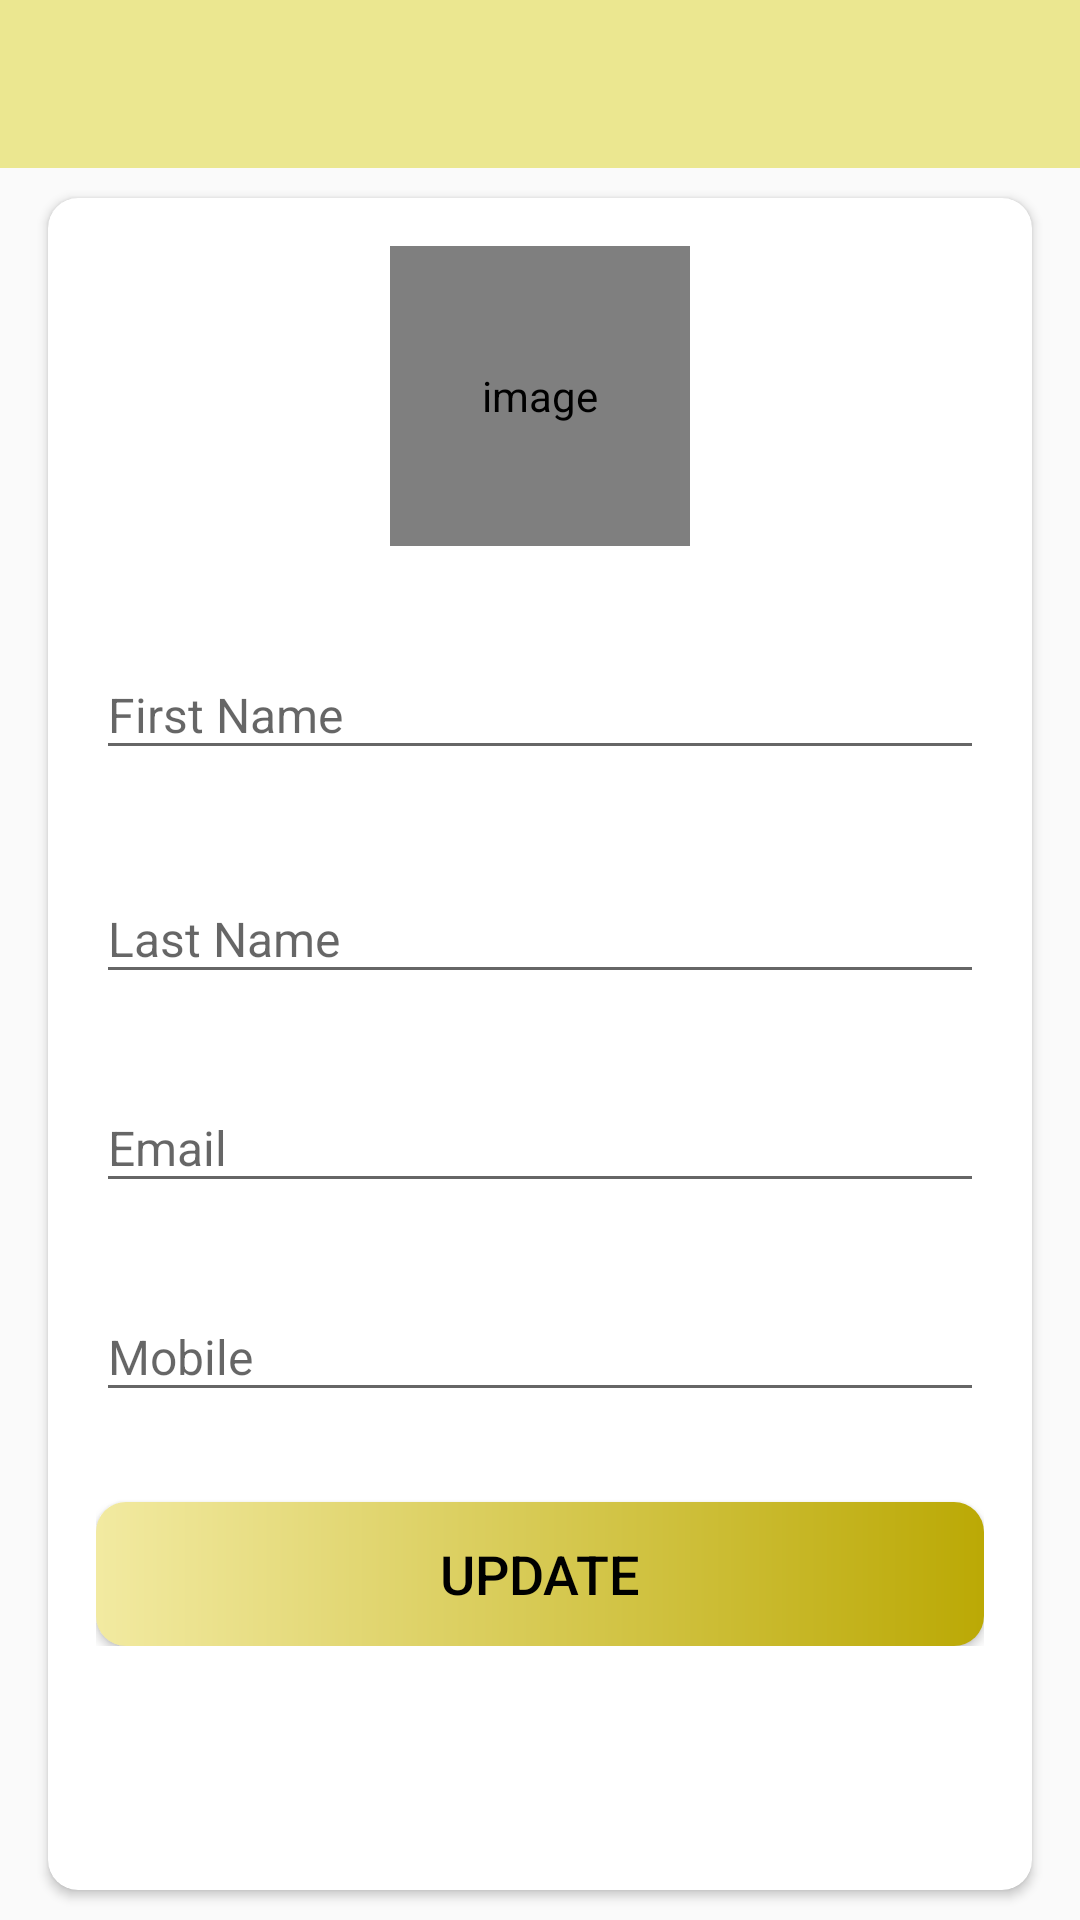

This screen was rendered from an Android layout file. Write that file and the resources it references.
<!-- AndroidManifest.xml: activity theme firebase_project.NoActionBar -->
<!-- res/layout/activity_profile.xml -->
<?xml version="1.0" encoding="utf-8"?>
<LinearLayout xmlns:android="http://schemas.android.com/apk/res/android"
    xmlns:app="http://schemas.android.com/apk/res-auto"
    xmlns:tools="http://schemas.android.com/tools"
    android:layout_width="match_parent"
    android:layout_height="match_parent"
    android:orientation="vertical"
    tools:context=".Activities.introduction.ProfileActivity">

    <com.google.android.material.appbar.AppBarLayout
        android:layout_width="match_parent"
        android:layout_height="wrap_content"
        android:theme="@style/Theme.Projemanag.AppBarOverlay">

        <androidx.appcompat.widget.Toolbar
            android:id="@+id/toolbar_my_profile_activity"
            android:layout_width="match_parent"
            android:layout_height="?attr/actionBarSize"
            android:background="?attr/colorPrimary"
            app:titleTextColor="@color/black"
            app:popupTheme="@style/Theme.Projemanag.PopupOverlay" />
    </com.google.android.material.appbar.AppBarLayout>

    
    <LinearLayout
        android:layout_width="match_parent"
        android:layout_height="match_parent"
        android:background="@drawable/ic_background">

        <androidx.cardview.widget.CardView
            android:layout_width="match_parent"
            android:layout_height="match_parent"
            android:layout_marginStart="@dimen/my_profile_screen_content_marginStartEnd"
            android:layout_marginTop="@dimen/my_profile_screen_content_marginTopBottom"
            android:layout_marginEnd="@dimen/my_profile_screen_content_marginStartEnd"
            android:layout_marginBottom="@dimen/my_profile_screen_content_marginTopBottom"
            android:elevation="@dimen/card_view_elevation"
            app:cardCornerRadius="@dimen/card_view_corner_radius">

            <LinearLayout
                android:layout_width="match_parent"
                android:layout_height="wrap_content"
                android:gravity="center_horizontal"
                android:orientation="vertical"
                android:padding="@dimen/my_profile_screen_content_padding">

                <de.hdodenhof.circleimageview.CircleImageView
                    android:id="@+id/iv_profile_user_image"
                    android:layout_width="@dimen/my_profile_user_image_size"
                    android:layout_height="@dimen/my_profile_user_image_size"
                    android:contentDescription="@string/image_contentDescription"
                    android:src="@drawable/ic_user_place_holder" />

                <com.google.android.material.textfield.TextInputLayout
                    android:layout_width="match_parent"
                    android:layout_height="wrap_content"
                    android:layout_marginTop="@dimen/my_profile_name_til_marginTop">

                    <androidx.appcompat.widget.AppCompatEditText
                        android:id="@+id/et_firstname_profile"
                        android:layout_width="match_parent"
                        android:layout_height="wrap_content"
                        android:hint="@string/firstname"
                        android:textSize="@dimen/et_text_size" />

                </com.google.android.material.textfield.TextInputLayout>

                <com.google.android.material.textfield.TextInputLayout
                    android:layout_width="match_parent"
                    android:layout_height="wrap_content"
                    android:layout_marginTop="@dimen/my_profile_name_til_marginTop">

                    <androidx.appcompat.widget.AppCompatEditText
                        android:id="@+id/et_lastname_profile"
                        android:layout_width="match_parent"
                        android:layout_height="wrap_content"
                        android:hint="@string/lastname"
                        android:textSize="@dimen/et_text_size" />

                </com.google.android.material.textfield.TextInputLayout>

                <com.google.android.material.textfield.TextInputLayout
                    android:layout_width="match_parent"
                    android:layout_height="wrap_content"
                    android:layout_marginTop="@dimen/my_profile_et_email_marginTop">

                    <androidx.appcompat.widget.AppCompatEditText
                        android:id="@+id/et_email_profile"
                        android:layout_width="match_parent"
                        android:layout_height="wrap_content"
                        android:focusable="false"
                        android:focusableInTouchMode="false"
                        android:hint="@string/email"
                        android:inputType="textEmailAddress"
                        android:textSize="@dimen/et_text_size" />

                </com.google.android.material.textfield.TextInputLayout>

                <com.google.android.material.textfield.TextInputLayout
                    android:layout_width="match_parent"
                    android:layout_height="wrap_content"
                    android:layout_marginTop="@dimen/my_profile_et_mobile_marginTop">

                    <androidx.appcompat.widget.AppCompatEditText
                        android:id="@+id/et_mobile_profile"
                        android:layout_width="match_parent"
                        android:layout_height="wrap_content"
                        android:hint="@string/mobile"
                        android:inputType="phone"
                        android:textSize="@dimen/et_text_size" />

                </com.google.android.material.textfield.TextInputLayout>

                <Button
                    android:id="@+id/btn_update"
                    android:layout_width="match_parent"
                    android:layout_height="wrap_content"
                    android:layout_gravity="center"
                    android:layout_marginTop="@dimen/my_profile_btn_update_marginTop"
                    android:background="@drawable/yellow_btn_background_rounded"
                    android:foreground="?attr/selectableItemBackground"
                    android:gravity="center"
                    android:paddingTop="@dimen/btn_paddingTopBottom"
                    android:paddingBottom="@dimen/btn_paddingTopBottom"
                    android:text="@string/update"
                    android:textColor="@android:color/black"
                    android:textSize="@dimen/btn_text_size" />
            </LinearLayout>
        </androidx.cardview.widget.CardView>
    </LinearLayout>

</LinearLayout>
<!-- resources referenced by this layout -->
<resources>
  <color name="black">#FF000000</color>
  <dimen name="btn_paddingTopBottom">8dp</dimen>
  <dimen name="btn_text_size">18sp</dimen>
  <dimen name="card_view_corner_radius">10dp</dimen>
  <dimen name="card_view_elevation">10dp</dimen>
  <dimen name="et_text_size">16sp</dimen>
  <dimen name="my_profile_btn_update_marginTop">30dp</dimen>
  <dimen name="my_profile_et_email_marginTop">20dp</dimen>
  <dimen name="my_profile_et_mobile_marginTop">20dp</dimen>
  <dimen name="my_profile_name_til_marginTop">25dp</dimen>
  <dimen name="my_profile_screen_content_marginStartEnd">16dp</dimen>
  <dimen name="my_profile_screen_content_marginTopBottom">10dp</dimen>
  <dimen name="my_profile_screen_content_padding">16dp</dimen>
  <dimen name="my_profile_user_image_size">100dp</dimen>
  <!-- drawable yellow_btn_background_rounded (drawable) -->
  <?xml version="1.0" encoding="utf-8"?>
  <shape xmlns:android="http://schemas.android.com/apk/res/android"
      android:shape="rectangle">
  
      <gradient
          android:angle="360"
          android:endColor="#BBA905"
          android:startColor="#F2EAA1"
          android:type="linear" />
  
      <corners android:radius="10dp" />
  </shape>
  <string name="email">Email</string>
  <string name="firstname">First Name</string>
  <string name="image_contentDescription">image</string>
  <string name="lastname">Last Name</string>
  <string name="mobile">Mobile</string>
  <string name="update">UPDATE</string>
  <style name="Theme.Projemanag.AppBarOverlay" parent="ThemeOverlay.AppCompat.Dark.ActionBar" />
  <style name="Theme.Projemanag.PopupOverlay" parent="ThemeOverlay.AppCompat.Light" />
  <style name="firebase_project.NoActionBar">
      <item name="windowActionBar">false</item>
          <item name="windowNoTitle">true</item></style>
</resources>
